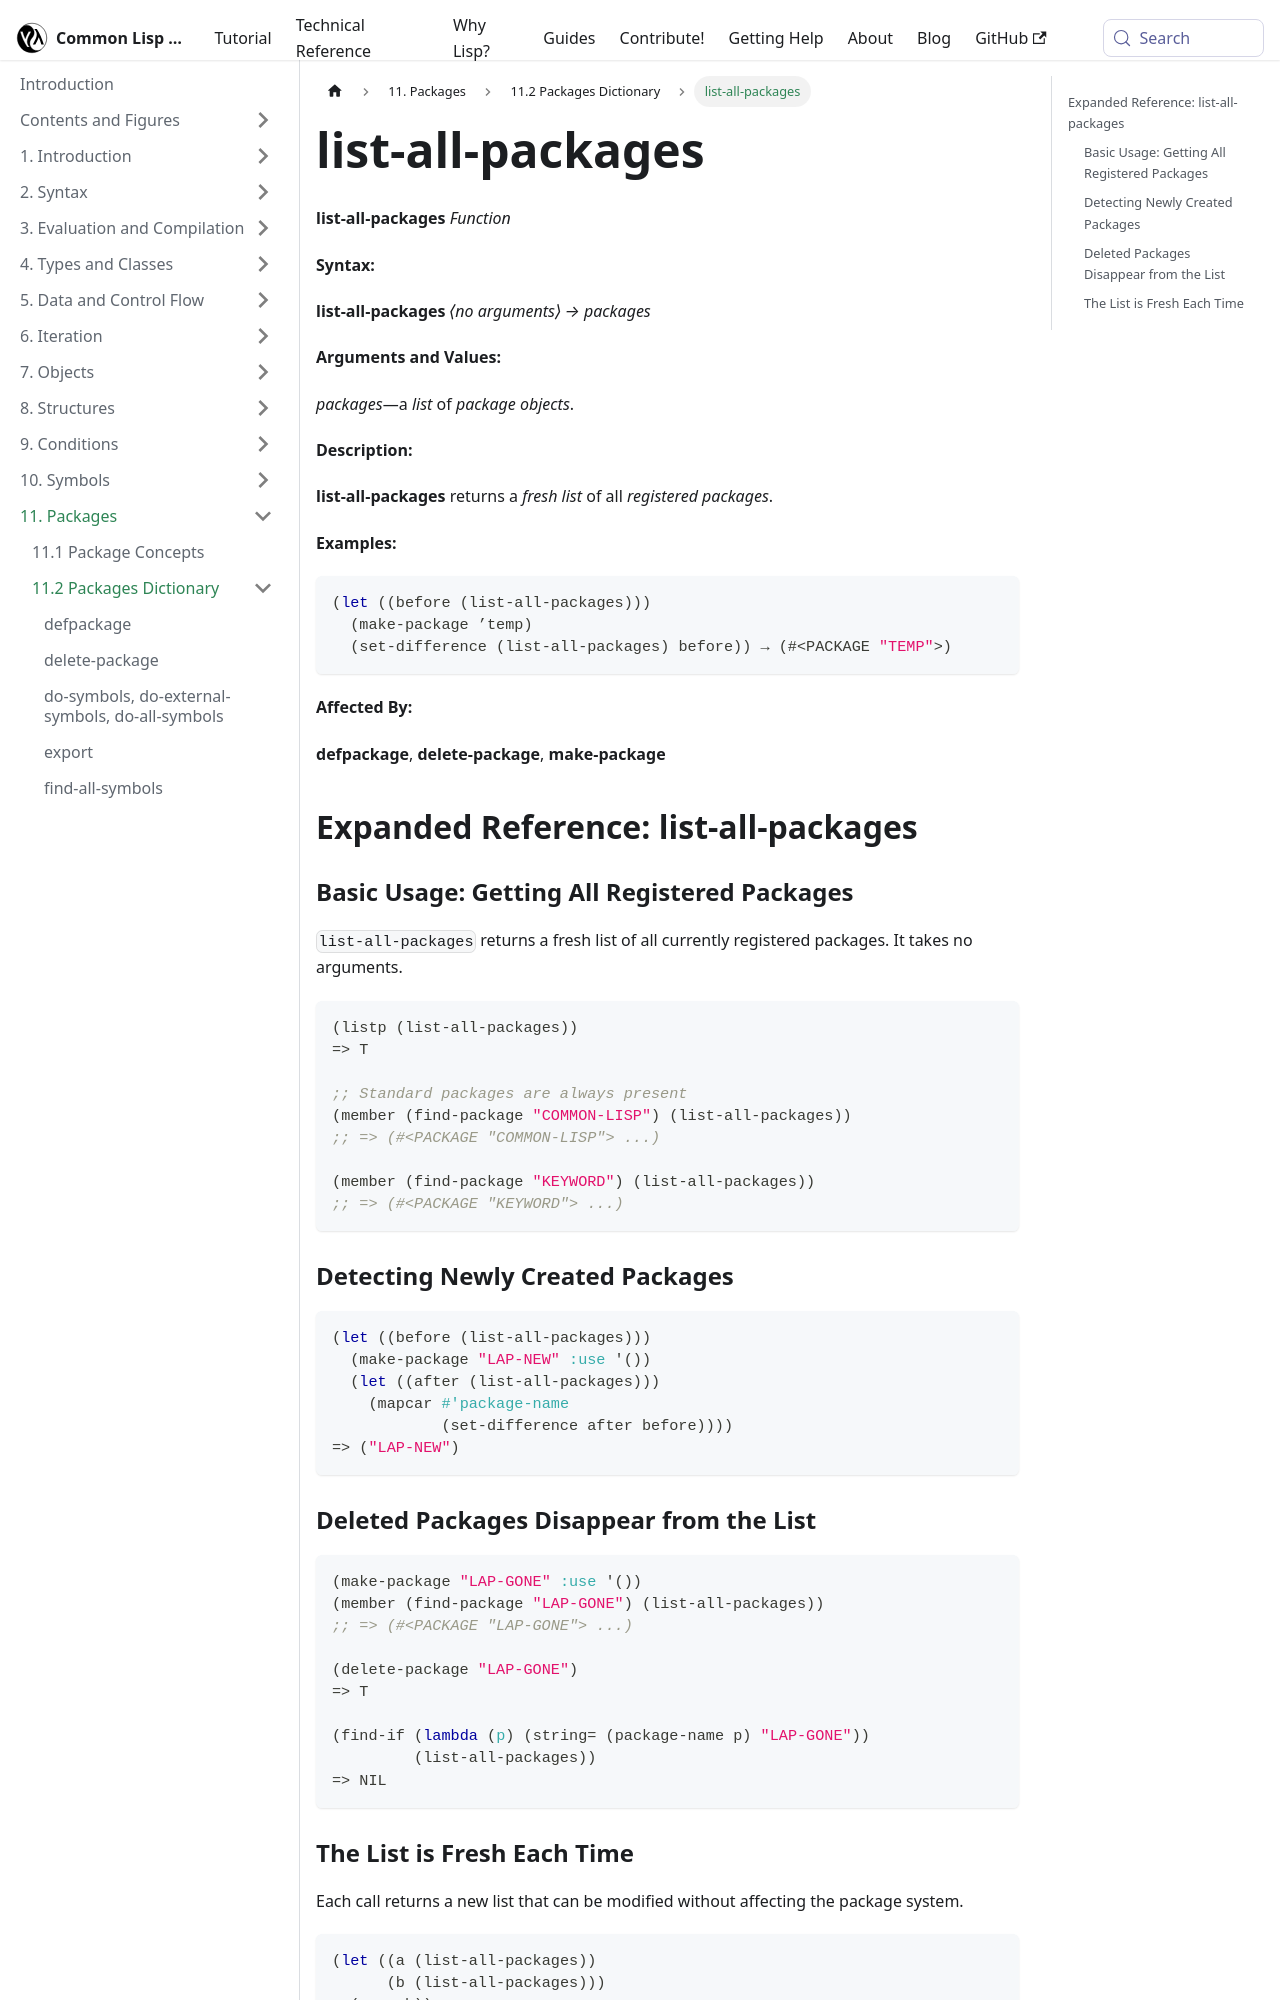

repository: lisp-docs/cl-language-reference · page: chap-11/bb-c-dictionary/list-all-packages_function.html · generator: docusaurus

---
title: "list-all-packages"
---

# list-all-packages

import ListAllPackagesFunction from './_list-all-packages_function.md';

<ListAllPackagesFunction />

## Expanded Reference: list-all-packages

### Basic Usage: Getting All Registered Packages

`list-all-packages` returns a fresh list of all currently registered packages. It takes no arguments.

```lisp
(listp (list-all-packages))
=> T

;; Standard packages are always present
(member (find-package "COMMON-LISP") (list-all-packages))
;; => (#<PACKAGE "COMMON-LISP"> ...)

(member (find-package "KEYWORD") (list-all-packages))
;; => (#<PACKAGE "KEYWORD"> ...)
```

### Detecting Newly Created Packages

```lisp
(let ((before (list-all-packages)))
  (make-package "LAP-NEW" :use '())
  (let ((after (list-all-packages)))
    (mapcar #'package-name
            (set-difference after before))))
=> ("LAP-NEW")
```
